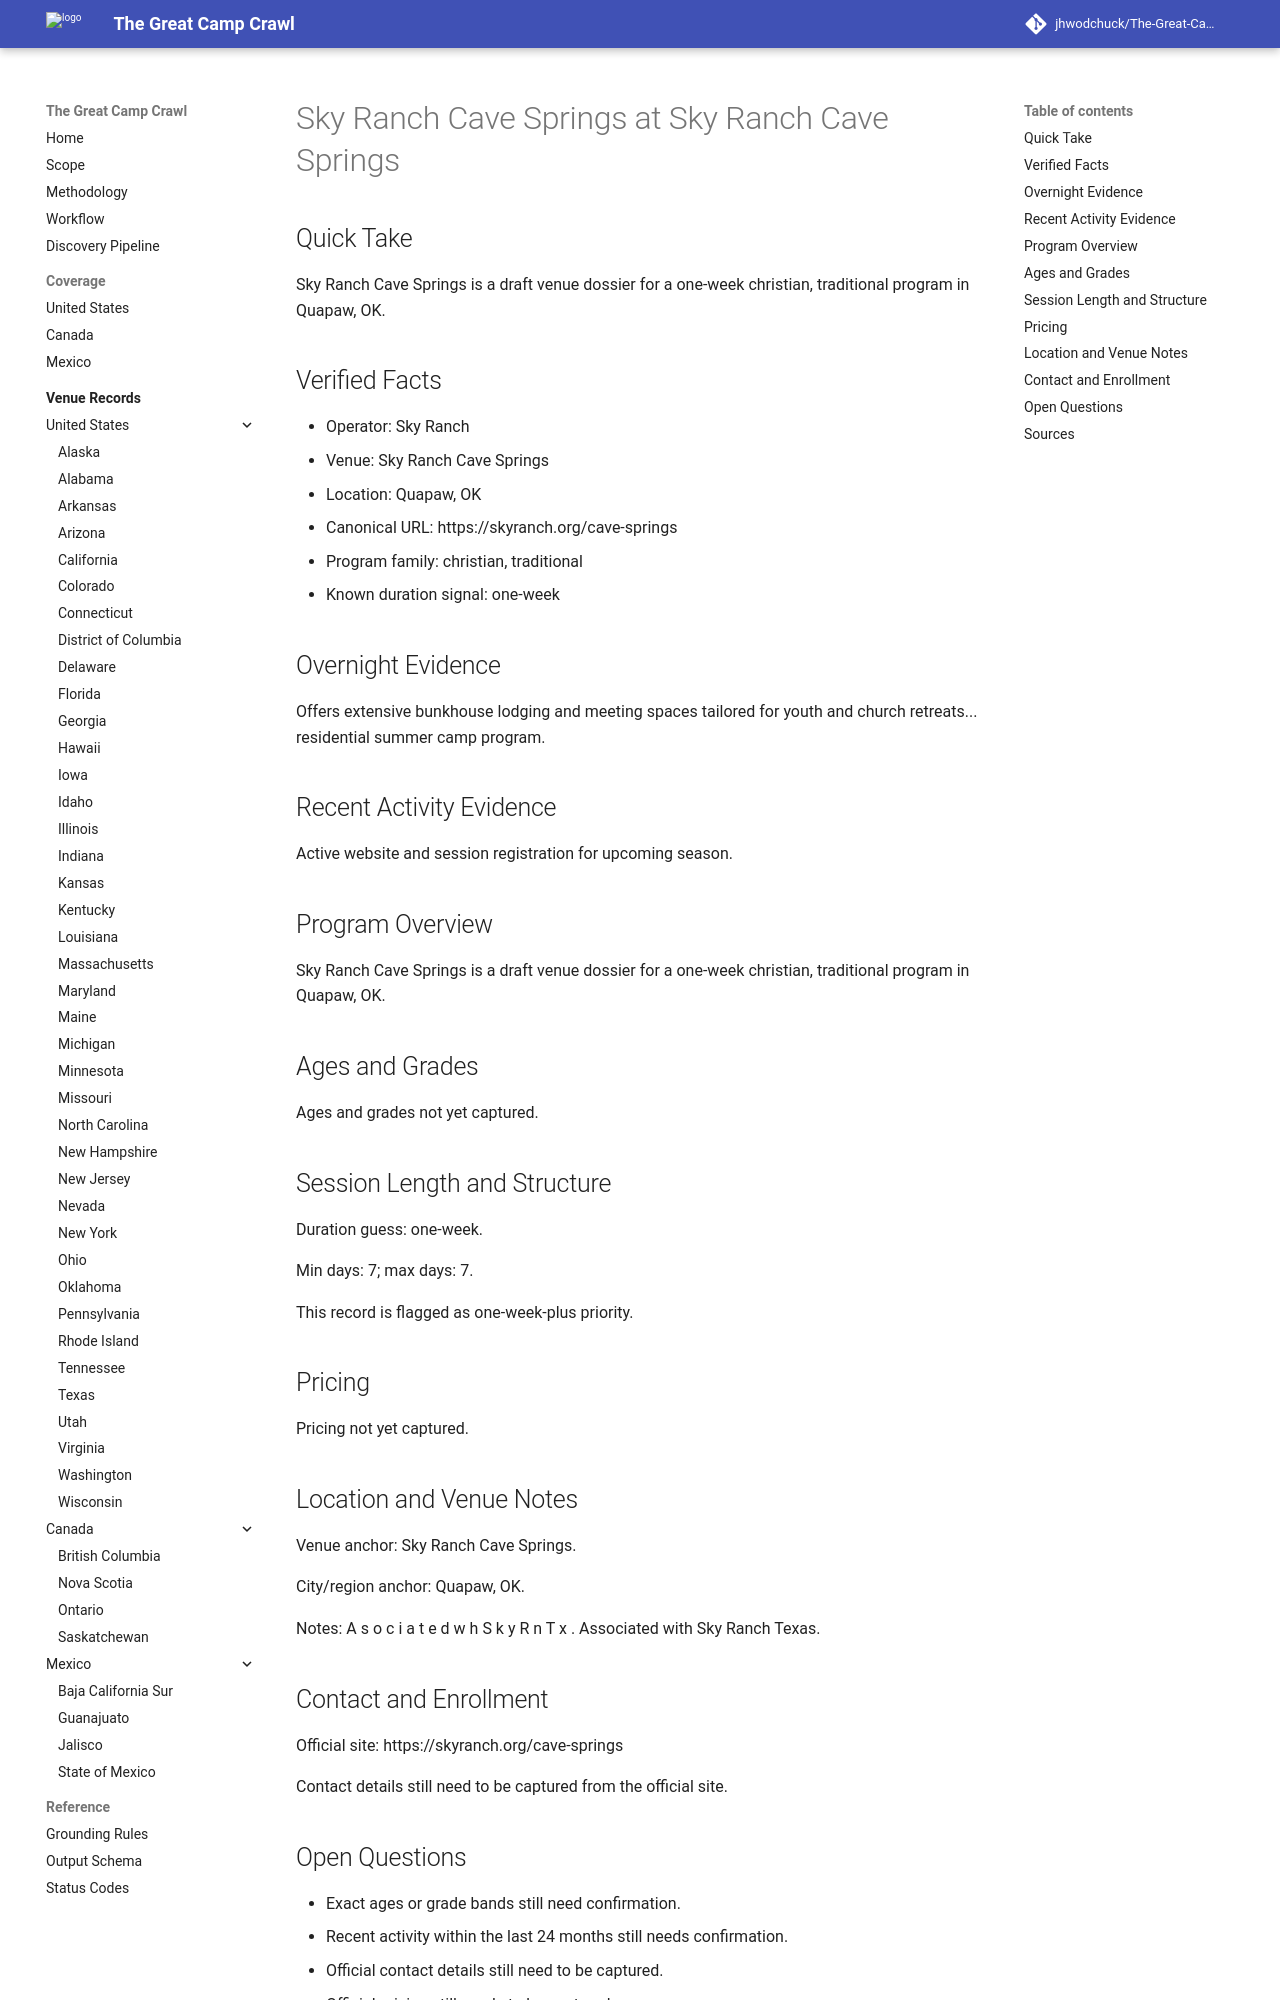

repository: jhwodchuck/The-Great-Camp-Crawl · page: camps/us/ok/sky-ranch-cave-springs--us-ok-quapaw-sky-ranch-cave-springs--cand-us-ok-quapaw-sky-ranch-cave-springs-sky-ranch-cave-springs/index.html · generator: mkdocs

---
record_id: cand-us-ok-quapaw-sky-ranch-cave-springs-sky-ranch-cave-springs
camp_id: sky-ranch-cave-springs
venue_id: us-ok-quapaw-sky-ranch-cave-springs
name: Sky Ranch Cave Springs
display_name: Sky Ranch Cave Springs at Sky Ranch Cave Springs
country: US
country_name: United States
region: OK
region_name: Oklahoma
city: Quapaw
venue_name: Sky Ranch Cave Springs
program_family:
- christian
- traditional
camp_types:
- overnight
priority_flags:
  college_precollege: false
  one_week_plus: true
languages_found:
- en
source_language_primary: en
activity_status: unknown
activity_evidence_window_months: 24
duration:
  min_days: 7
  max_days: 7
pricing:
  currency: USD
  amount_min: null
  amount_max: null
  boarding_included: null
ages:
  min: null
  max: null
grades:
  min: null
  max: null
operator:
  name: Sky Ranch
  type: organization
website:
  canonical_url: https://skyranch.org/cave-springs
  admissions_url: null
  session_dates_url: https://skyranch.org/cave-springs
  pricing_url: null
contact:
  email: null
  phone: null
location:
  address: null
  postal_code: null
  latitude: null
  longitude: null
verification:
  overnight_confirmed: true
  active_past_2_years_confirmed: false
  confidence: medium
  last_verified: '2026-04-13'
evidence:
  overnight_source_url: https://skyranch.org/cave-springs
  recent_activity_source_url: null
  duration_source_url: https://skyranch.org/cave-springs
  pricing_source_url: null
tags:
- us
- ok
- quapaw
- christian
- traditional
- overnight
draft_status: draft
---

# Sky Ranch Cave Springs at Sky Ranch Cave Springs

## Quick Take
Sky Ranch Cave Springs is a draft venue dossier for a one-week christian, traditional program in Quapaw, OK.

## Verified Facts
- Operator: Sky Ranch
- Venue: Sky Ranch Cave Springs
- Location: Quapaw, OK
- Canonical URL: https://skyranch.org/cave-springs
- Program family: christian, traditional
- Known duration signal: one-week

## Overnight Evidence
Offers extensive bunkhouse lodging and meeting spaces tailored for youth and church retreats... residential summer camp program.

## Recent Activity Evidence
Active website and session registration for upcoming season.

## Program Overview
Sky Ranch Cave Springs is a draft venue dossier for a one-week christian, traditional program in Quapaw, OK.

## Ages and Grades
Ages and grades not yet captured.

## Session Length and Structure
Duration guess: one-week.

Min days: 7; max days: 7.

This record is flagged as one-week-plus priority.

## Pricing
Pricing not yet captured.

## Location and Venue Notes
Venue anchor: Sky Ranch Cave Springs.

City/region anchor: Quapaw, OK.

Notes: A s o c i a t e d w h S k y R n T x . Associated with Sky Ranch Texas.

## Contact and Enrollment
Official site: https://skyranch.org/cave-springs

Contact details still need to be captured from the official site.
